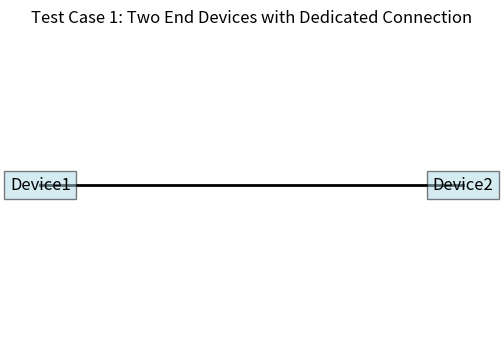
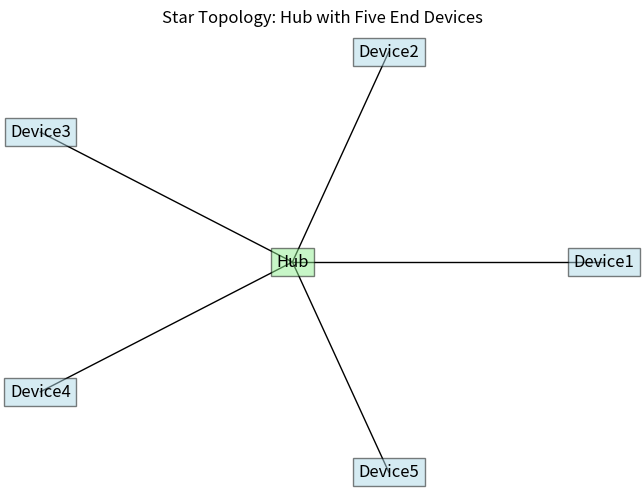
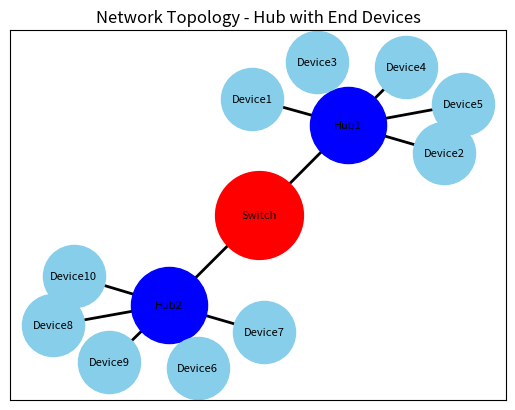

Source code (Python) for these figures, in order:
import random
import numpy as np
import networkx as nx
import matplotlib.pyplot as plt

class PhysicalLayerDevice:
    def __init__(self, device_id):
        self.device_id = device_id
        self.connection = None

    def connect(self, connection):
        self.connection = connection

    def send_data(self, data, destination_mac=None, window_size=3):
        if self.connection:
            FlowControlProtocol.sliding_window(window_size, data)
            checksum = ErrorControlProtocol.checksum(data)
            self.connection.send(data, destination_mac, checksum,sender_id=self.device_id)
    
    def receive_data(self, data, checksum, sender_id):
        """
        Receive data along with checksum and sender ID.
        :param data: The received data (string).
        :param checksum: The checksum received along with the data.
        :param sender_id: The ID of the sender device.
        """
        # Verify checksum
        if not ErrorControlProtocol.detect_errors(data, checksum):
            # Data is valid, process it
            print(f"Device {self.device_id} received data from {sender_id}: {data}")
        else:
            # Data contains errors
            print(f"Error: Data received by {self.device_id} from {sender_id} contains errors")


class Hub:
    def __init__(self):
        self.connected_devices = []

    def connect_device(self, device):
        self.connected_devices.append(device)

    def broadcast(self, data, sender_id):
        checksum = ErrorControlProtocol.checksum(data)
        for device in self.connected_devices:
            if device.device_id != sender_id:  # Exclude the sender from receiving the broadcast
                device.receive_data(data,checksum,sender_id)


class Connection:
    def __init__(self, device1, device2):
        self.device1 = device1
        self.device2 = device2
        device1.connect(self)
        device2.connect(self)

    def send(self, data, destination_mac=None, checksum=None,sender_id=None):
        if destination_mac == self.device1.device_id:
            self.device1.receive_data(data,checksum,sender_id)
        elif destination_mac == self.device2.device_id:
            self.device2.receive_data(data,checksum,sender_id)



class DataLinkLayerDevice(PhysicalLayerDevice):
    def __init__(self, device_id):
        super().__init__(device_id)
        self.mac_address = None

    def set_mac_address(self, mac_address):
        self.mac_address = mac_address


class Bridge(DataLinkLayerDevice):
    def __init__(self, device_id):
        super().__init__(device_id)
        self.table = {}

    def learn_mac_address(self, mac_address, port):
        self.table[mac_address] = port

    def forward(self, data, destination_mac):
        if destination_mac in self.table:
            port = self.table[destination_mac]
            print(f"Forwarding data to port {port}: {data}")
        else:
            print(f"MAC address {destination_mac} not found in the bridge table.")


class Switch(DataLinkLayerDevice):
    def __init__(self, device_id):
        super().__init__(device_id)
        self.table = {}

    def learn_mac_address(self, mac_address, port):
        self.table[mac_address] = port

    def forward(self, data, destination_mac):
        if destination_mac in self.table:
            port = self.table[destination_mac]
            print(f"Forwarding data to port {port}: {data}")
        else:
            print(f"MAC address {destination_mac} not found in the switch table.")

    def print_switch_table(self):
        print("Switch Table:")
        for mac_address, port in self.table.items():
            print(f"MAC Address: {mac_address}, Port: {port}")


class ErrorControlProtocol:
    @staticmethod
    def checksum(data):
        """
        Calculates the checksum of the data.
        :param data: The data for which the checksum will be calculated.
        :return: The checksum value.
        """
        # Simple sum-based checksum calculation
        if isinstance(data, str):
            # Calculate checksum using ASCII values of characters in the string
            checksum_value = sum(ord(char) for char in data)
            return checksum_value
        else:
            raise TypeError("Checksum calculation requires a string input")


    @staticmethod
    def detect_errors(data, checksum):
        """
        Detects errors in the received data using a checksum.
        :param data: The received data.
        :param checksum: The checksum received along with the data.
        :return: True if errors are detected, False otherwise.
        """
        # Calculate the checksum of the received data
        calculated_checksum = ErrorControlProtocol.checksum(data)

        # Compare the calculated checksum with the received checksum
        if calculated_checksum == checksum:
            return False  # No errors detected
        else:
            return True  # Errors detected


class AccessControlProtocol:
    @staticmethod
    def control_access():
        # Placeholder for access control
        # For basic implementation, let's use CSMA/CD (Carrier Sense Multiple Access with Collision Detection)
        # In this simple version, we assume there's no collision detection, just a simple carrier sense mechanism

        idle_probability = 0.1  # Assuming 10% chance that the medium is idle
        if random.random() < idle_probability:
            return True  # Medium is idle, device can transmit
        else:
            return False


class FlowControlProtocol:
    @staticmethod
    def sliding_window(window_size, data):
        # Placeholder for sliding window flow control
        # For basic implementation, we'll simply send data in chunks of window_size

        # Divide data into chunks based on window_size
        chunks = []
        for i in range(0, len(data), window_size):
            chunk = data[i:i + window_size]
            chunks.append(chunk)


        # Simulate sending each chunk and waiting for acknowledgment
        for chunk in chunks:
            print("Sending chunk:", chunk)
            # Simulate waiting for acknowledgment
            acknowledgment_received = random.choice([True, False])  # Randomly simulate acknowledgment
            if acknowledgment_received:
                print("Acknowledgment received for chunk:", chunk)
            else:
                print("Acknowledgment not received for chunk:", chunk)
                # Resend the chunk if acknowledgment not received
                print("Resending chunk:", chunk)
                # Simulate waiting for acknowledgment again
                acknowledgment_received = random.choice([True, False])  # Randomly simulate acknowledgment after resend
                if acknowledgment_received:
                    print("Acknowledgment received for resent chunk:", chunk)
                else:
                    print("Failed to receive acknowledgment for resent chunk:", chunk)

class EndDevice(PhysicalLayerDevice):
    pass  # Inherits from PhysicalLayerDevice



# Test case 1: Two end devices with a dedicated connection
device1 = PhysicalLayerDevice("Device1")
device2 = PhysicalLayerDevice("Device2")
connection = Connection(device1, device2)
device1.send_data("Hello from Device 1", destination_mac="Device2")
device2.send_data("Hello from Device 2", destination_mac="Device1")

#Create a star toplogy with five end devices connected to hub
hub=Hub()
end_devices = [EndDevice(f"Device{i}") for i in range(1,6)]

for device in end_devices:
    hub.connect_device(device)


# Enable communication within end devices via the hub's broadcast
data_to_broadcast = "Hello, everyone!"
sender_id = end_devices[0].device_id  # Assuming the first device is initiating the broadcast
hub.broadcast(data_to_broadcast, sender_id)

# Define the devices
devices = ["Device1", "Device2"]

# Create a plot for visual representation
plt.figure(figsize=(6, 4))

# Plot the devices
for i, device in enumerate(devices):
    plt.text(i, 0.5, device, ha='center', va='center', size=12, bbox=dict(facecolor='lightblue', alpha=0.5))

# Draw a line representing the dedicated connection
plt.plot([0, 1], [0.5, 0.5], color='black', linestyle='-', linewidth=2)

# Add labels and title
plt.title("Test Case 1: Two End Devices with Dedicated Connection")
plt.axis("off")
plt.show()


# Define the devices and hub
devices = ["Device1", "Device2", "Device3", "Device4", "Device5"]
hub = "Hub"

# Create a plot for visual representation
plt.figure(figsize=(8, 6))

# Plot the devices around the hub
num_devices = len(devices)
theta = 2 * np.pi / num_devices  # Calculate angle between devices
radius = 2

for i, device in enumerate(devices):
    x = radius * np.cos(i * theta)
    y = radius * np.sin(i * theta)
    plt.text(x, y, device, ha='center', va='center', size=12, bbox=dict(facecolor='lightblue', alpha=0.5))
    plt.plot([0, x], [0, y], color='black', linestyle='-', linewidth=1)  # Connect device to hub

# Plot the hub at the center
plt.text(0, 0, hub, ha='center', va='center', size=12, bbox=dict(facecolor='lightgreen', alpha=0.5))

plt.title("Star Topology: Hub with Five End Devices")
plt.axis("off")
plt.show()

# Example usage:
window_size = 3
data = "ABCDEFGHIJKLMNOPQUVWXYZ"
FlowControlProtocol.sliding_window(window_size, data)


switch = Switch("Switch1")
devices = []  # Initialize an empty list

for i in range(1, 6):  
    device = DataLinkLayerDevice(f"Device{i}")  # Create a DataLinkLayerDevice object with a unique ID
    devices.append(device)  # Add the device to the list

for i, device in enumerate(devices):
    device.set_mac_address(f"00:11:22:33:44:0{i+1}")
    switch.learn_mac_address(device.mac_address, i + 1)  
    switch.connect(device)


# Send data from Device1 to Device3 through the switch
device1.send_data("Hello from Device1", "00:11:22:33:44:03")
switch.forward("Hello from Device1", "00:11:22:33:44:03")


# Send data from Device2 to Device5 through the switch
device2.send_data("Hello from Device2", "00:11:22:33:44:05")
switch.forward("Hello from Device2", "00:11:22:33:44:05")


# Send data from Device3 to Device1 through the switch
device3 = devices[2]  # Get the third device from the list
device3.send_data("Hello from Device3", "00:11:22:33:44:01")
switch.forward("Hello from Device3","00:11:22:33:44:01")
device4 = devices[3]  
device5 = devices[4] 

# Send data from Device4 to Device2 through the switch
device4.send_data("Hello from Device4", "00:11:22:33:44:02")
switch.forward("Hello from Device4","00:11:22:33:44:02")

# Send data from Device5 to Device4 through the switch
device5.send_data("Hello from Device5", "00:11:22:33:44:04")
switch.forward("Hello from Device5","00:11:22:33:44:04")

switch.print_switch_table()


# Test case 2: Star topology with five end devices connected to each hub
hub1 = Hub()
hub2 = Hub()

end_devices1 = [EndDevice(f"Device{i}") for i in range(1, 6)]
end_devices2 = [EndDevice(f"Device{i}") for i in range(6, 11)]

for device in end_devices1:
    hub1.connect_device(device)

for device in end_devices2:
    hub2.connect_device(device)

interconnect_switch = Switch("Switch")

for device in end_devices1:
    interconnect_switch.connect(device)

for device in end_devices2:
    interconnect_switch.connect(device)
    
# Enable communication between end devices across the network
# Broadcasting from devices in hub1 to devices in hub2 via the switch
for device in end_devices1:
    device.send_data("Hello from Hub1", destination_mac="Broadcast")

# Broadcasting from devices in hub2 to devices in hub1 via the switch
for device in end_devices2:
    device.send_data("Hello from Hub2", destination_mac="Broadcast")




# Enable data transmission between devices with flow control
for i, device in enumerate(devices):
    device.send_data(f"Hello from {device.device_id}", "00:11:22:33:44:05") # Broadcasting to device 5



# Create the network topology graph
G = nx.Graph()

# # Add nodes for hub and end devices
G.add_node("Hub1")
G.add_node("Hub2")
for device in end_devices1:
    G.add_node(device.device_id)

for device in end_devices2:
    G.add_node(device.device_id)

# Add edges for connections
for device in end_devices1:
    G.add_edge("Hub1", device.device_id)

for device in end_devices2:
    G.add_edge("Hub2", device.device_id)

# Add edges for interconnection via the switch
G.add_edge("Switch", "Hub1")
G.add_edge("Switch", "Hub2")


 # Visualize the network topology
pos = nx.spring_layout(G)
nx.draw_networkx_nodes(G, pos, nodelist=["Hub1", "Hub2"], node_color='blue', node_size=3000)
nx.draw_networkx_nodes(G, pos, nodelist=["Switch"], node_color='red', node_size=4000 )
nx.draw_networkx_nodes(G, pos, nodelist=[device.device_id for device in end_devices1], node_color='skyblue', node_size=2000)
nx.draw_networkx_nodes(G, pos, nodelist=[device.device_id for device in end_devices2], node_color='skyblue', node_size=2000)
nx.draw_networkx_edges(G, pos, width=2)
nx.draw_networkx_labels(G, pos, font_size=8, font_family='sans-serif')

plt.title("Network Topology - Hub with End Devices")
plt.show()

# Report the total number of broadcast and collision domains
total_broadcast_domains = 2  # Two broadcast domains (one per hub/switch)
total_collision_domains = len(end_devices1) + len(end_devices2)  # One collision domain per device in each hub/switch
print("Total Broadcast Domains:", total_broadcast_domains)
print("Total Collision Domains:", total_collision_domains)
